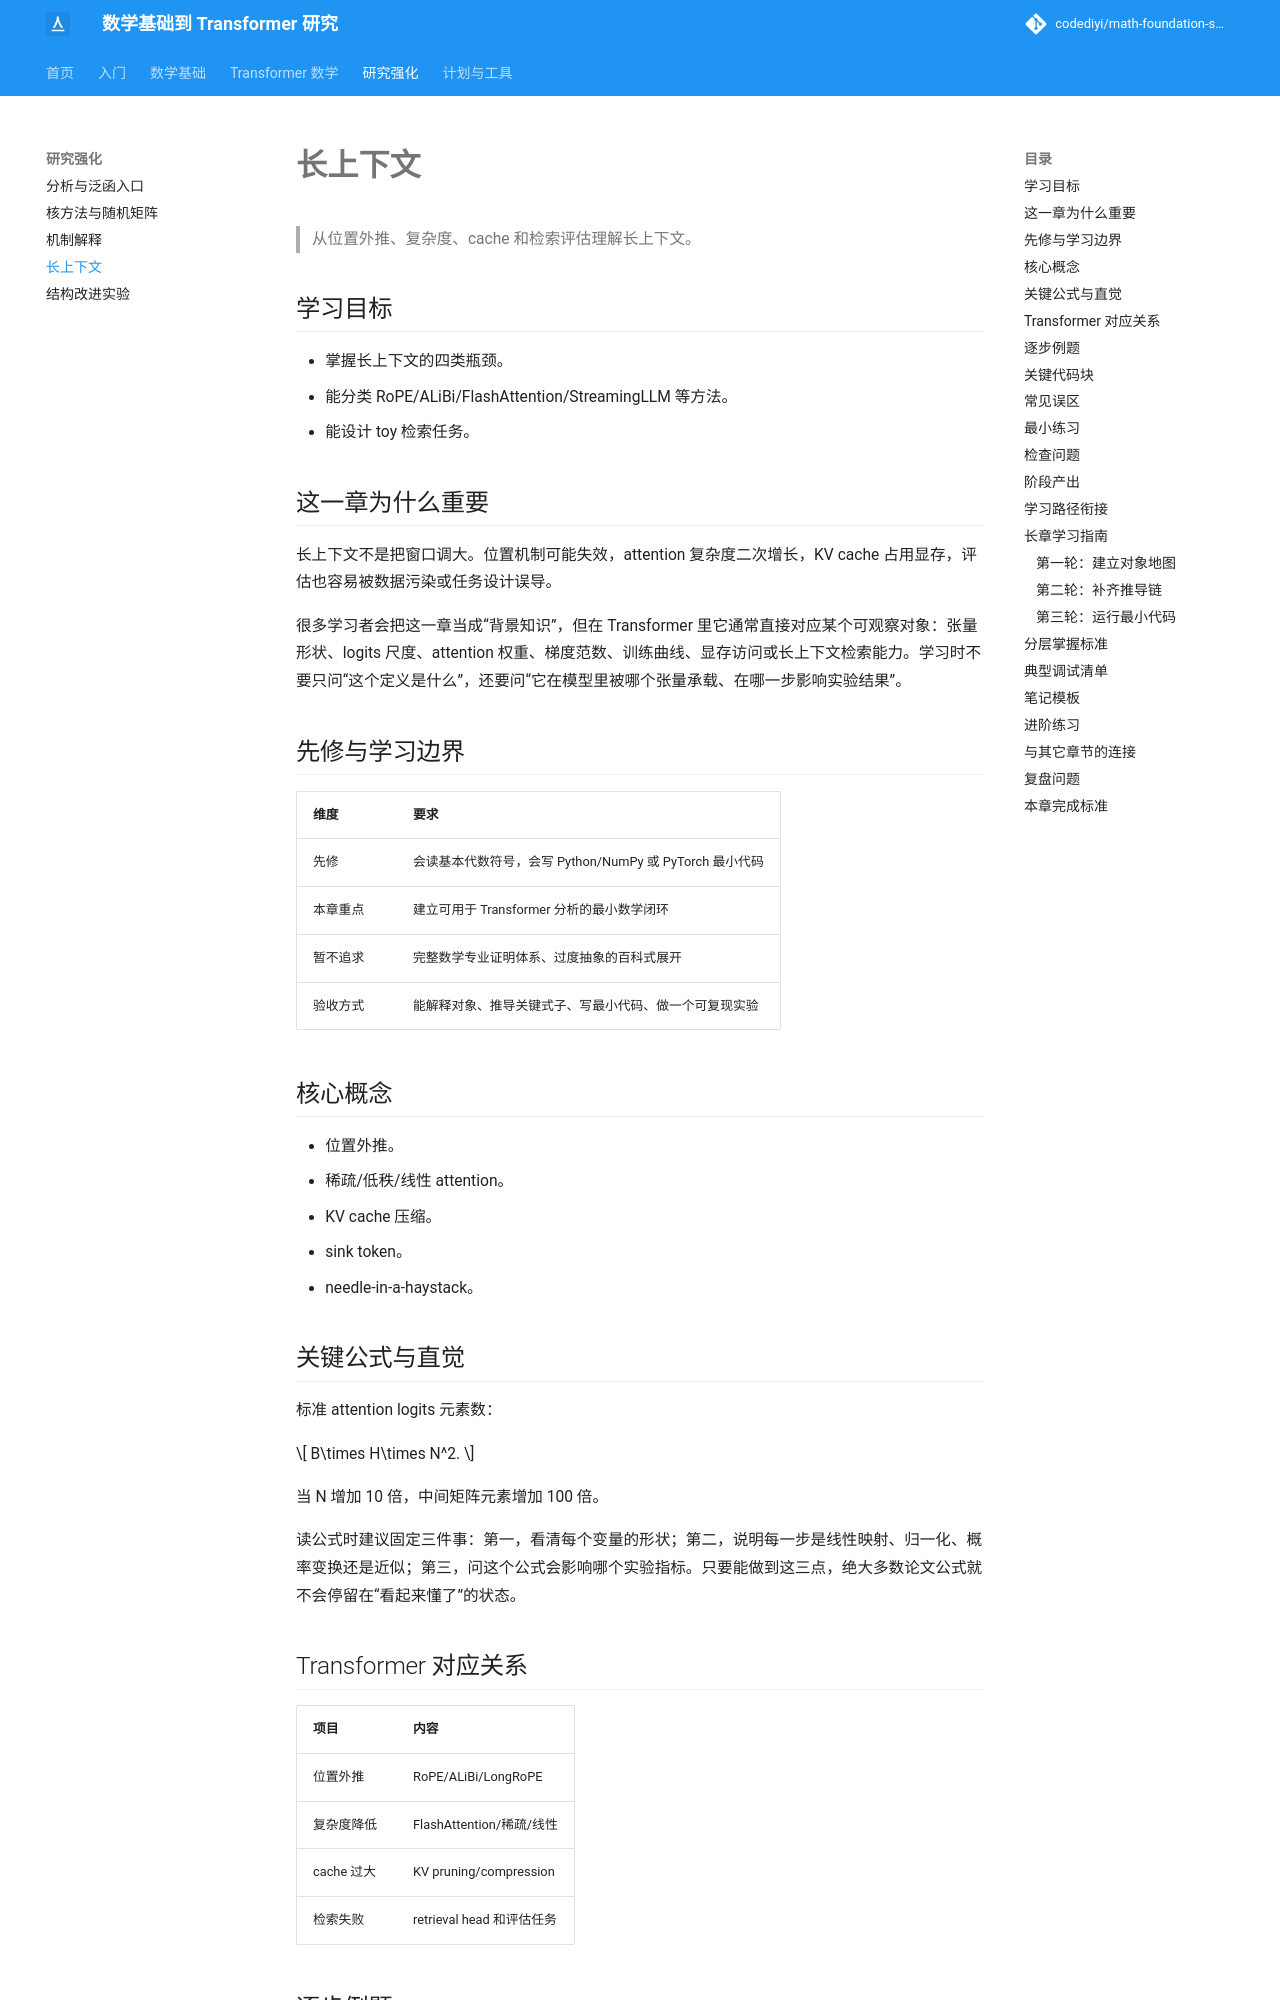

repository: codediyi/math-foundation-site · page: research-track/long-context/index.html · generator: mkdocs

# 长上下文

> 从位置外推、复杂度、cache 和检索评估理解长上下文。

## 学习目标

- 掌握长上下文的四类瓶颈。
- 能分类 RoPE/ALiBi/FlashAttention/StreamingLLM 等方法。
- 能设计 toy 检索任务。

## 这一章为什么重要

长上下文不是把窗口调大。位置机制可能失效，attention 复杂度二次增长，KV cache 占用显存，评估也容易被数据污染或任务设计误导。

很多学习者会把这一章当成“背景知识”，但在 Transformer 里它通常直接对应某个可观察对象：张量形状、logits 尺度、attention 权重、梯度范数、训练曲线、显存访问或长上下文检索能力。学习时不要只问“这个定义是什么”，还要问“它在模型里被哪个张量承载、在哪一步影响实验结果”。

## 先修与学习边界

| 维度 | 要求 |
|---|---|
| 先修 | 会读基本代数符号，会写 Python/NumPy 或 PyTorch 最小代码 |
| 本章重点 | 建立可用于 Transformer 分析的最小数学闭环 |
| 暂不追求 | 完整数学专业证明体系、过度抽象的百科式展开 |
| 验收方式 | 能解释对象、推导关键式子、写最小代码、做一个可复现实验 |

## 核心概念

- 位置外推。
- 稀疏/低秩/线性 attention。
- KV cache 压缩。
- sink token。
- needle-in-a-haystack。

## 关键公式与直觉

标准 attention logits 元素数：

\[
B\times H\times N^2.
\]

当 N 增加 10 倍，中间矩阵元素增加 100 倍。

读公式时建议固定三件事：第一，看清每个变量的形状；第二，说明每一步是线性映射、归一化、概率变换还是近似；第三，问这个公式会影响哪个实验指标。只要能做到这三点，绝大多数论文公式就不会停留在“看起来懂了”的状态。

## Transformer 对应关系

| 项目 | 内容 |
|---|---|
| 位置外推 | RoPE/ALiBi/LongRoPE |
| 复杂度降低 | FlashAttention/稀疏/线性 |
| cache 过大 | KV pruning/compression |
| 检索失败 | retrieval head 和评估任务 |
